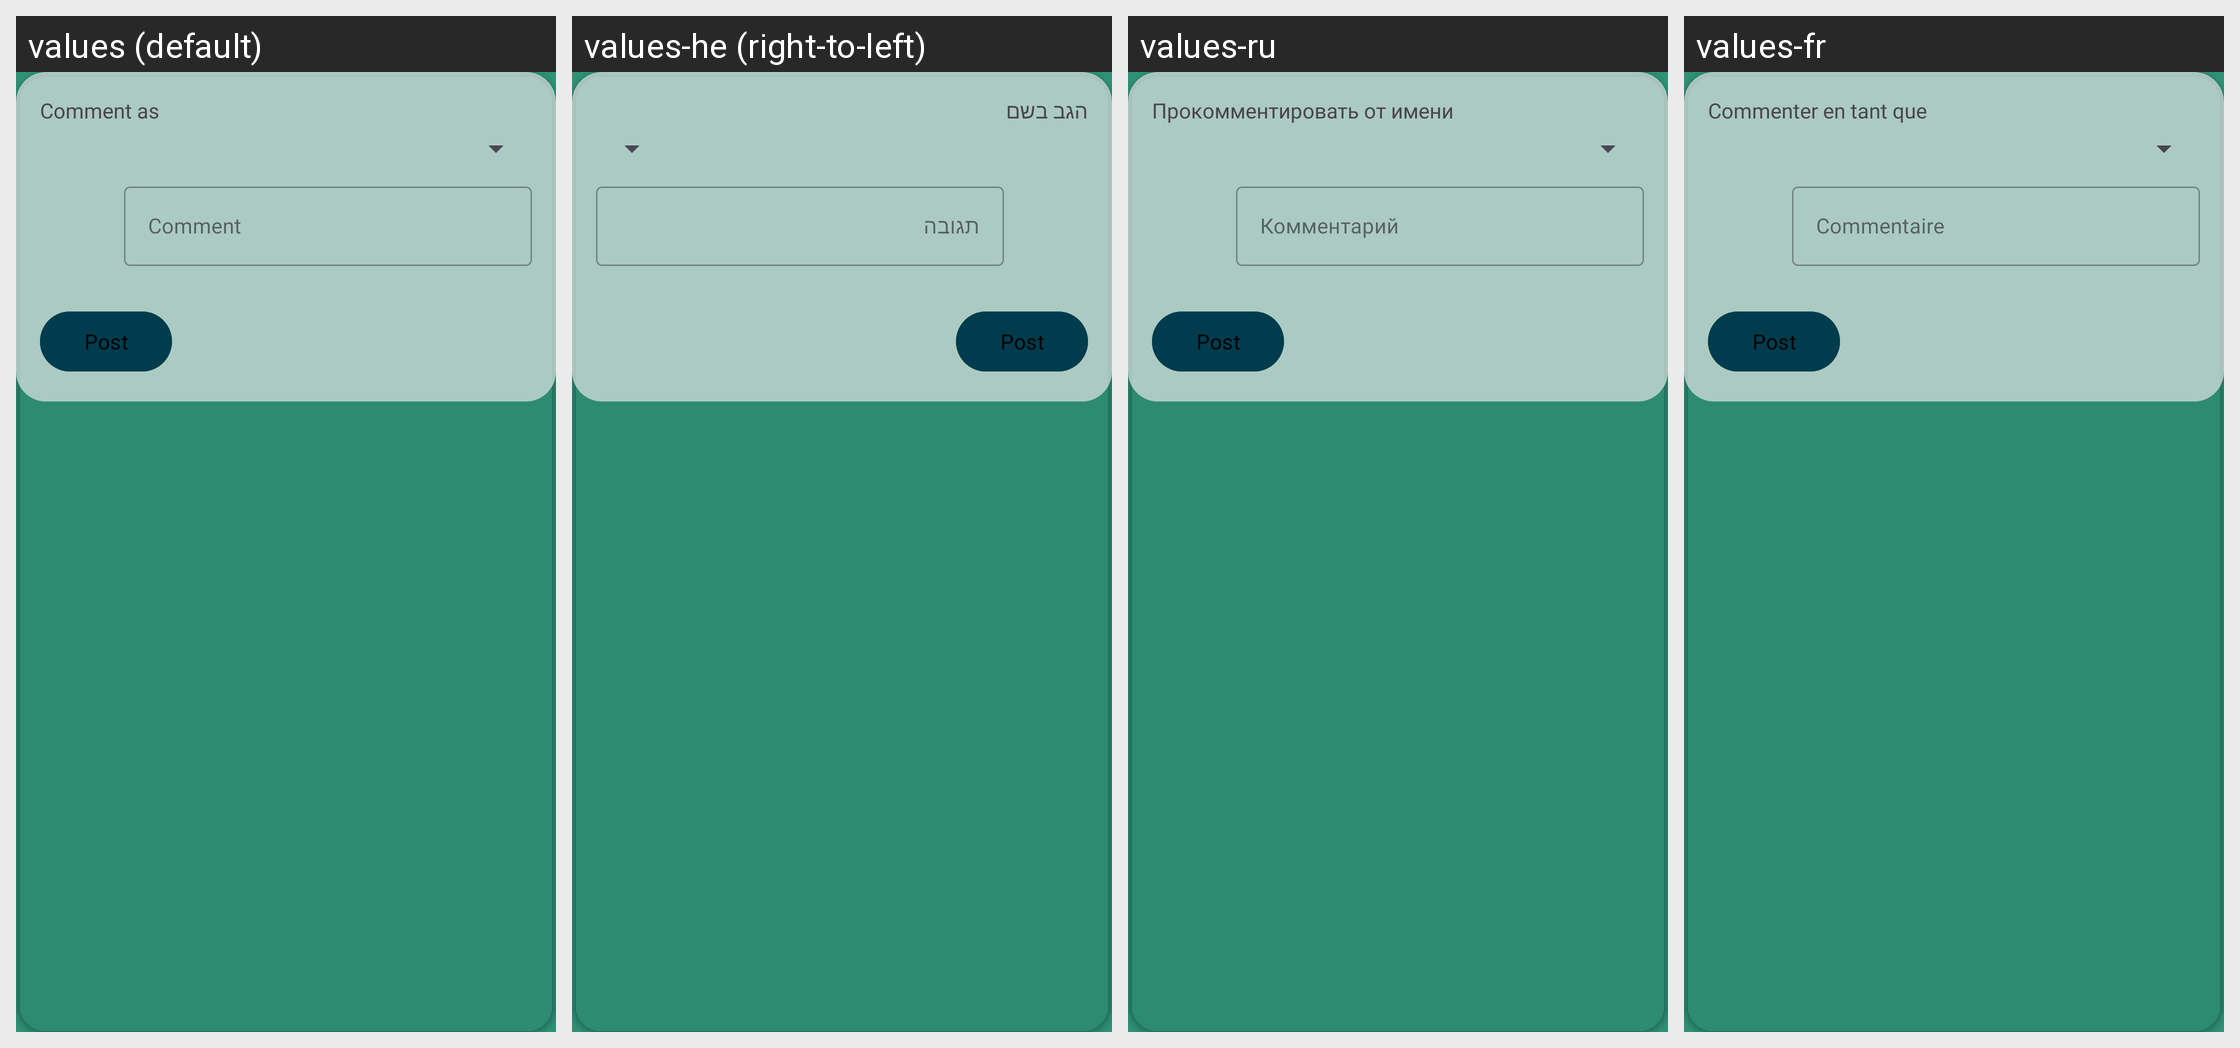

For this localized Android screen grid, give each drawn string resource with its value in every locale shown.
Android screen res/layout/container_comment_form.xml rendered under 4 locales, left to right: values (default), values-he (right-to-left), values-ru, values-fr. Device: Nexus 5 (rendered at 1080×1920; each locale shown at half size, 540×960, under a caption strip naming it); theme AppTheme.
Other locales in the repository, not shown: values-af, values-ca, values-de, values-es, values-et, values-gu, values-id, values-it, values-jv, values-ms, values-nl, values-pl, values-pt, values-pt-rBR, values-ro, values-sr, values-tr, values-uk, values-vi, values-zh-rTW.
Strings drawn on this screen, with the default value and each locale's value (text and hints the layout hard-codes, and strings that could not be matched under every locale, appear in the picture but are not listed):

comment_as
  values: Comment as
  values-he: הגב בשם
  values-ru: Прокомментировать от имени
  values-fr: Commenter en tant que

comment
  values: Comment
  values-he: תגובה
  values-ru: Комментарий
  values-fr: Commentaire

comment_form_post
  values: Post
  values-he: Post  [not translated; the default value is used]
  values-ru: Post  [not translated; the default value is used]
  values-fr: Post  [not translated; the default value is used]
